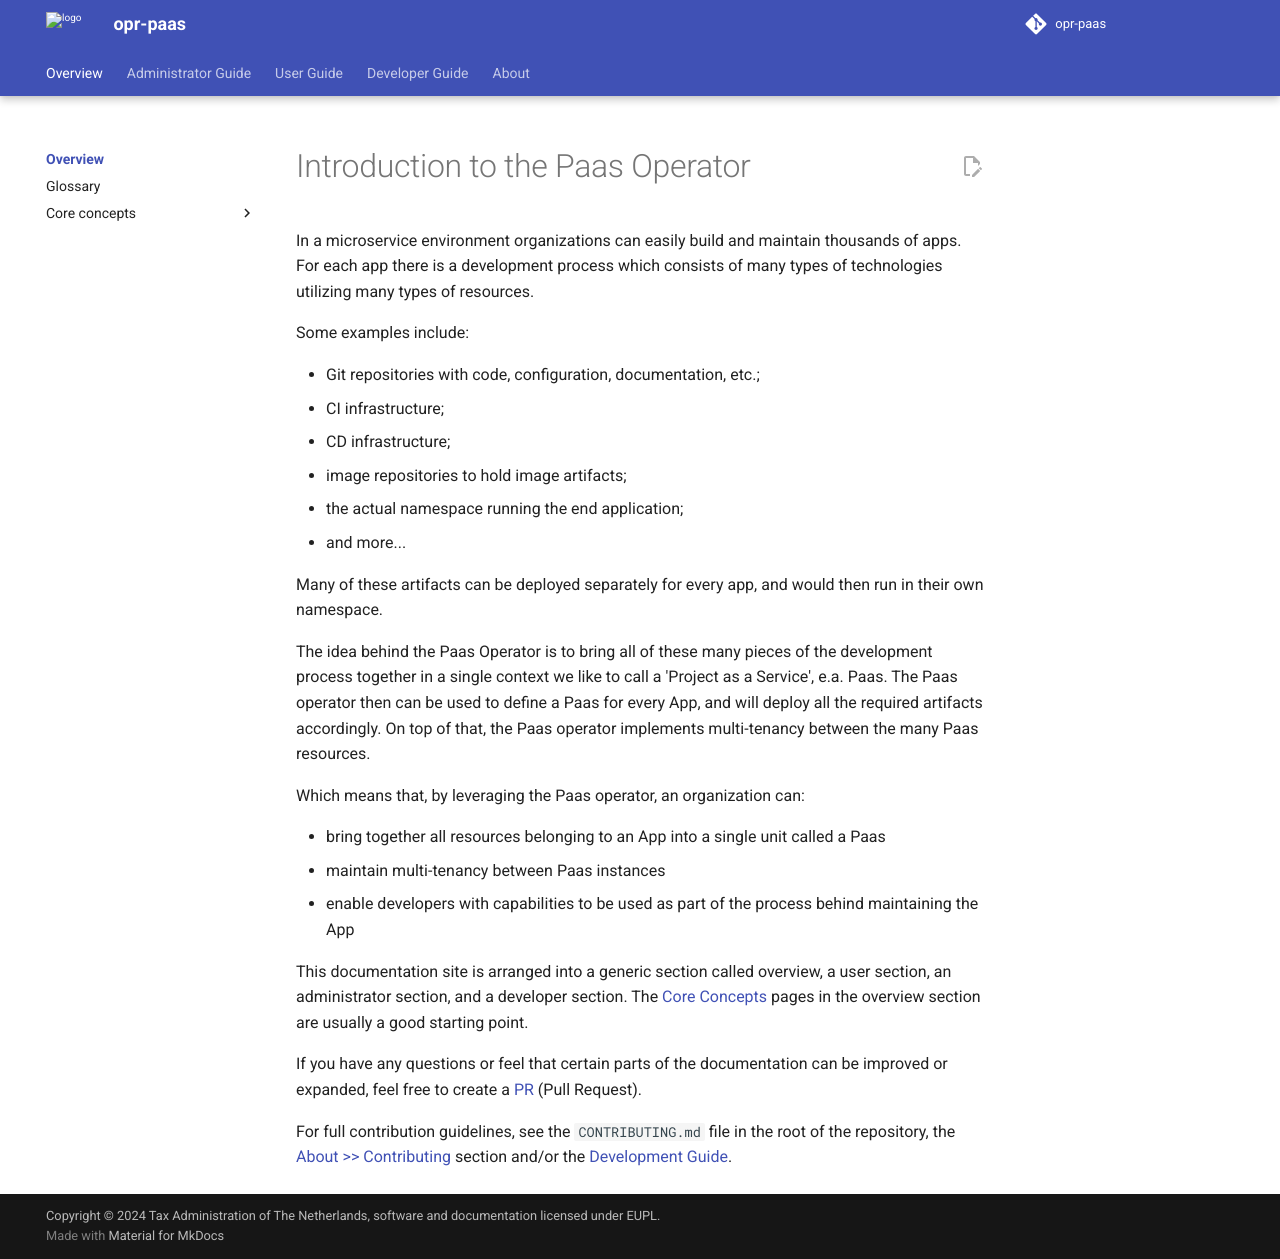

repository: belastingdienst/opr-paas · page: v5.11.x/overview/index.html · generator: mkdocs

---
title: Overview
summary: A short introduction.
authors:
  - hikarukin
date: 2024-07-01
---

# Introduction to the Paas Operator

In a microservice environment organizations can easily build and maintain thousands
of apps. For each app there is a development process which consists of many types of
technologies utilizing many types of resources.

Some examples include:

- Git repositories with code, configuration, documentation, etc.;
- CI infrastructure;
- CD infrastructure;
- image repositories to hold image artifacts;
- the actual namespace running the end application;
- and more...

Many of these artifacts can be deployed separately for every app, and would then run in their own namespace.

The idea behind the Paas Operator is to bring all of these many pieces of the development process
together in a single context we like to call a 'Project as a Service', e.a. Paas.
The Paas operator then can be used to define a Paas for every App, and will deploy all
the required artifacts accordingly. On top of that, the Paas operator implements multi-tenancy
between the many Paas resources.

Which means that, by leveraging the Paas operator, an organization can:

- bring together all resources belonging to an App into a single unit called a Paas
- maintain multi-tenancy between Paas instances
- enable developers with capabilities to be used as part of the process behind maintaining the App

This documentation site is arranged into a generic section called overview, a user section,
an administrator section, and a developer section. The [Core Concepts](./core_concepts/) pages
in the overview section are usually a good starting point.

If you have any questions or feel that certain parts of the documentation can be improved or expanded,
feel free to create a [PR](https://github.com/belastingdienst/opr-paas/pulls) (Pull Request).

For full contribution guidelines, see the `CONTRIBUTING.md` file in the root of
the repository, the [About >> Contributing](/about/contributing/) section and/or the
[Development Guide](/development-guide/).
